pico-8 play session: no input (idle)

[t = 1 s] idle ~1s (no d-pad/buttons)
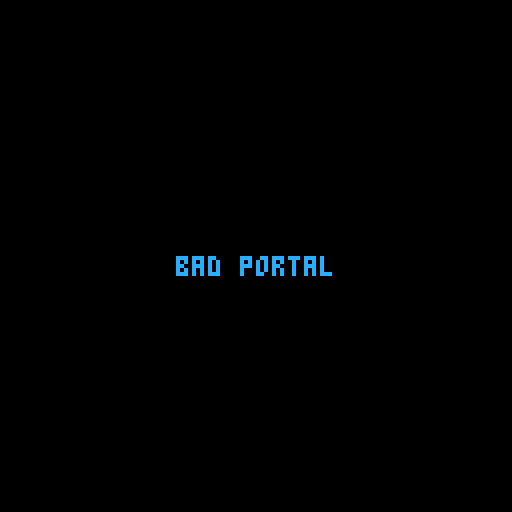
[t = 6 s] idle ~6s (no d-pad/buttons)
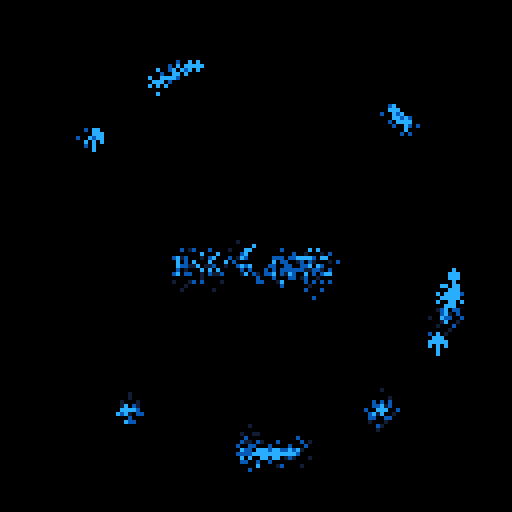
[t = 8 s] idle ~8s (no d-pad/buttons)
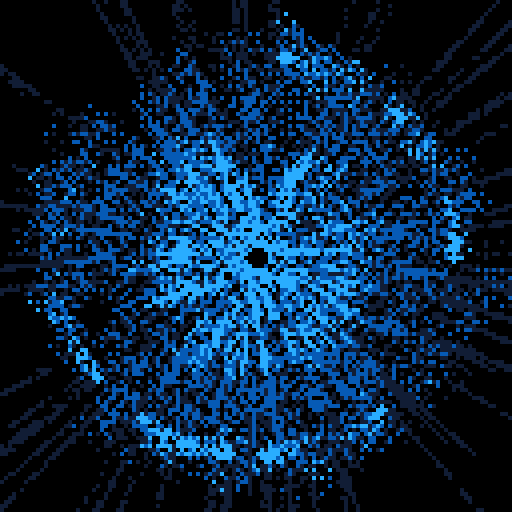

pico-8 cartridge
version 33
__lua__
-- bad portal
-- alexthescott
-- 9/8/20

p={8,136,130,11,139,131,12,140,129}
pal(p,1)

function dist(x1,y1,x2,y2)
	return sqrt((x1-x2)^2+(y1-y2)^2)
end

function new_particle(c)
	p={}
	p.x=64
	p.y=64
	p.xt=64
	p.yt=64
	p.a=rnd(1)
	p.oc=c
	p.c=c
	p.dx=cos(p.a)/3
	p.dy=sin(p.a)/3
	
	p.update=function(self)
		self.x+=self.dx
		self.y+=self.dy
		
		self.xt+=self.dx*0.8
		self.yt+=self.dy*0.8
		
		self.dx*=1.05
		self.dy*=1.05
		
		d=dist(self.x,self.y,64,64)
		
		if d>52 then
			self.c=self.oc+2
		elseif d>=32 then
			self.c=self.oc+1
		end 
	end
	
	p.draw=function(self)
		line(self.x,self.y,self.xt,self.yt,self.c)
	end
	
	p.destroy=function(self)
		return self.xt<=0 or self.xt>=128 or
			self.yt<=0 or self.yt>=128
	end
	
	p.debug=function(self)
		rectfill(0,0,10,10,0)
		print(self.d,0,0,7)
	end
	
	return p
end

function new_orbit(c)
	o={}
	o.s=1
	o.show=90+rnd(20)\1
	o.r=100
	o.a=rnd(1)
	o.ac=rnd(1)
	o.av=0.005
	o.c=c
	o.x=64+cos(o.a)*o.r/2
	o.y=64+sin(o.a)*o.r/2
	
	o.update=function(self)
		self.a+=sin(self.ac)/200
		self.ac+=self.av
		
		if self.ac>=1 then
			self.tc=0
		end
		
		self.x=64+cos(self.a)*self.r/2
		self.y=64+sin(self.a)*self.r/2
	end
	
	o.draw=function(self)
		circfill(self.x,self.y,self.s,self.c)
	end
	
	o.new_c=function(self,c)
		self.c=c
	end
	
	return o
end

function burn()
	for i=1,1200 do
		x=rnd(128)\1
		y=rnd(128)\1
		pc=pget(x,y)
		if pc%3!=0 then
			nc=rnd(2)\1
			pset(x,y,pc+nc)
			pset(x,y-2,pc+nc)
			pset(x,y+2,pc+nc)
			pset(x-2,y,pc+nc)
			pset(x+2,y,pc+nc)
		end
		pset(x,y,0)
	end
end

global_color=7
fc=0

particles={}

orbits={}
for i=1,10 do
	add(orbits,new_orbit(global_color))
end

-- expanding lines, expanding circle
ring_r=50
border_r=10

cls()
::♥::
if t()<2 then
	print("bad portal",44,64,7)
else
	burn()
	
	if fc>=2000 then
		fc=0
	end
	
	fc+=1
	
	if fc%2==0 then
		for i=1,8 do
			add(particles,new_particle(global_color))
		end
	end
	
	if fc%500==0 then
		global_color+=3
		global_color%=9
		for o in all(orbits) do
			o:new_c(global_color)
		end
	end
	
	for p in all(particles) do
		p:update()
		p:draw()
		if p:destroy() then
			del(particles,p)
		end
	end
	
	for o in all(orbits) do
		o:update()
		if fc%o.show<=80 then
			o:draw()
		end
	end
	
	if fc%500>400 and fc%500<425 then
		circ(64,64,ring_r,global_color)
		ring_r+=0.25
	else
		ring_r=50
	end
	
	if fc%500>300 and fc%500<350 then
		-- top left
		line(4,4,4+border_r,4)
		line(4,4,4,4+border_r)
		
		-- top right
		line(124,4,124-border_r,4)
		line(124,4,124,4+border_r)
		
		-- bottom right
		line(124,124,124-border_r,124)
		line(124,124,124,124-border_r)
			
		-- bottom left
		line(4,124,4+border_r,124)
		line(4,124,4,124-border_r)
		
		border_r+=0.75
	else
		border_r=10
	end
	
	circfill(64,64,2,0)
end
flip()
goto ♥
__gfx__
00000000000000000000000000000000000000000000000000000000000000000000000000000000000000000000000000000000000000000000000000000000
00000000000000000000000000000000000000000000000000000000000000000000000000000000000000000000000000000000000000000000000000000000
00700700000000000000000000000000000000000000000000000000000000000000000000000000000000000000000000000000000000000000000000000000
00077000000000000000000000000000000000000000000000000000000000000000000000000000000000000000000000000000000000000000000000000000
00077000000000000000000000000000000000000000000000000000000000000000000000000000000000000000000000000000000000000000000000000000
00700700000000000000000000000000000000000000000000000000000000000000000000000000000000000000000000000000000000000000000000000000
